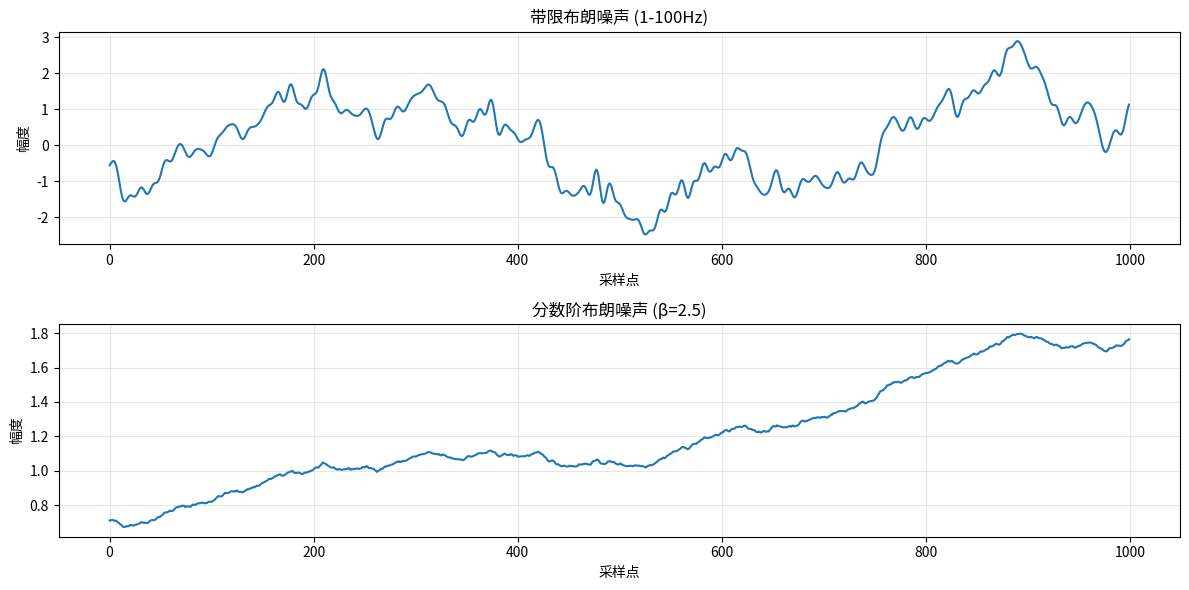

Python code for this plot:
"""wave4 原始单文件实现（v0.1 参考）。

保留为 QA 回归用的**原始数值参考**：4 种生成方法（basic/freq/iir/fractal）的
数值行为与新建的 ``wave4`` 包 1:1 一致。本文件底部的使用示例已用
``if __name__ == "__main__":`` 包裹，以便导入本模块做逐点比对时不会触发绘图。

如需与新建包做回归比对，可直接：
    import wave4_legacy as legacy
    g = legacy.BrownianNoiseGenerator('freq')
    x_old = g.generate(2000, fs=1000, f_min=1, f_max=100, seed=42)
"""
import numpy as np
import matplotlib.pyplot as plt
import matplotlib

# 配置中文字体，解决中文乱码/缺失问题
matplotlib.rcParams['font.family'] = ['Microsoft YaHei', 'SimHei', 'sans-serif']
matplotlib.rcParams['axes.unicode_minus'] = False  # 解决负号显示问题


class BrownianNoiseGenerator:
    """
    布朗噪声生成器类，封装多种生成方法
    """

    def __init__(self, method='basic'):
        """
        初始化生成器

        参数：
        method: 生成方法
                'basic': 基本积分法
                'freq': 频域滤波法
                'iir': IIR滤波法
                'fractal': 分数阶噪声法
        """
        self.method = method
        self.rng = np.random.RandomState()

    def set_seed(self, seed):
        """设置随机种子"""
        self.rng.seed(seed)

    def generate(self, N, fs=1.0, intensity=1.0, **kwargs):
        """
        生成布朗噪声

        参数：
        N: 采样点数
        fs: 采样率
        intensity: 强度系数
        **kwargs: 方法特定的参数
        """
        if self.method == 'basic':
            return self._generate_basic(N, intensity, **kwargs)
        elif self.method == 'freq':
            return self._generate_freq(N, fs, intensity, **kwargs)
        elif self.method == 'iir':
            return self._generate_iir(N, intensity, **kwargs)
        elif self.method == 'fractal':
            return self._generate_fractal(N, fs, intensity, **kwargs)
        else:
            raise ValueError(f"未知方法: {self.method}")

    def _generate_basic(self, N, intensity, **kwargs):
        """基本积分法"""
        seed = kwargs.get('seed')
        if seed is not None:
            self.rng.seed(seed)

        white_noise = self.rng.randn(N)
        brownian_noise = np.cumsum(white_noise)
        brownian_noise = brownian_noise - np.mean(brownian_noise)
        brownian_noise = brownian_noise / np.std(brownian_noise) * intensity

        return brownian_noise

    def _generate_freq(self, N, fs, intensity, **kwargs):
        """频域滤波法"""
        seed = kwargs.get('seed')
        if seed is not None:
            self.rng.seed(seed)

        f_min = kwargs.get('f_min', None)
        f_max = kwargs.get('f_max', None)

        white_noise = self.rng.randn(N)
        noise_fft = np.fft.rfft(white_noise)
        freq = np.fft.rfftfreq(N, 1 / fs)

        with np.errstate(divide='ignore', invalid='ignore'):
            filter_response = 1.0 / np.where(freq > 0, freq, np.inf)
            filter_response[0] = filter_response[1]

        if f_min is not None:
            filter_response[freq < f_min] = 0
        if f_max is not None:
            filter_response[freq > f_max] = 0

        brown_fft = noise_fft * filter_response
        brownian_noise = np.fft.irfft(brown_fft, n=N)

        brownian_noise = brownian_noise - np.mean(brownian_noise)
        brownian_noise = brownian_noise / np.std(brownian_noise) * intensity

        return brownian_noise

    def _generate_iir(self, N, intensity, **kwargs):
        """IIR滤波法"""
        seed = kwargs.get('seed')
        if seed is not None:
            self.rng.seed(seed)

        alpha = kwargs.get('alpha', 0.99)

        white_noise = self.rng.randn(N)
        brownian_noise = np.zeros(N)
        brownian_noise[0] = white_noise[0]

        for i in range(1, N):
            brownian_noise[i] = alpha * brownian_noise[i - 1] + white_noise[i]

        brownian_noise = brownian_noise - np.mean(brownian_noise)
        brownian_noise = brownian_noise / np.std(brownian_noise) * intensity

        return brownian_noise

    def _generate_fractal(self, N, fs, intensity, **kwargs):
        """分数阶噪声法"""
        seed = kwargs.get('seed')
        if seed is not None:
            self.rng.seed(seed)

        beta = kwargs.get('beta', 2.0)

        white_noise = self.rng.randn(N)
        noise_fft = np.fft.rfft(white_noise)
        freq = np.fft.rfftfreq(N, 1 / fs)

        with np.errstate(divide='ignore', invalid='ignore'):
            filter_response = np.ones_like(freq)
            mask = freq > 0
            filter_response[mask] = 1.0 / (freq[mask] ** (beta / 2))
            filter_response[~mask] = filter_response[1]

        filtered_fft = noise_fft * filter_response
        fractal_noise = np.fft.irfft(filtered_fft, n=N)

        fractal_noise = fractal_noise - np.mean(fractal_noise)
        fractal_noise = fractal_noise / np.std(fractal_noise) * intensity

        return fractal_noise


if __name__ == "__main__":
    # 使用示例
    generator = BrownianNoiseGenerator(method='freq')

    # 生成不同参数的布朗噪声
    noise1 = generator.generate(10000, fs=1000, intensity=1.0,
                                f_min=1, f_max=100, seed=42)

    generator.method = 'fractal'
    noise2 = generator.generate(10000, fs=1000, intensity=1.0,
                                beta=2.5, seed=42)

    # 对比不同方法
    plt.figure(figsize=(12, 6))
    plt.subplot(2, 1, 1)
    plt.plot(noise1[:1000])
    plt.title('带限布朗噪声 (1-100Hz)')
    plt.xlabel('采样点')
    plt.ylabel('幅度')
    plt.grid(True, alpha=0.3)

    plt.subplot(2, 1, 2)
    plt.plot(noise2[:1000])
    plt.title('分数阶布朗噪声 (β=2.5)')
    plt.xlabel('采样点')
    plt.ylabel('幅度')
    plt.grid(True, alpha=0.3)

    plt.tight_layout()
    plt.show()
